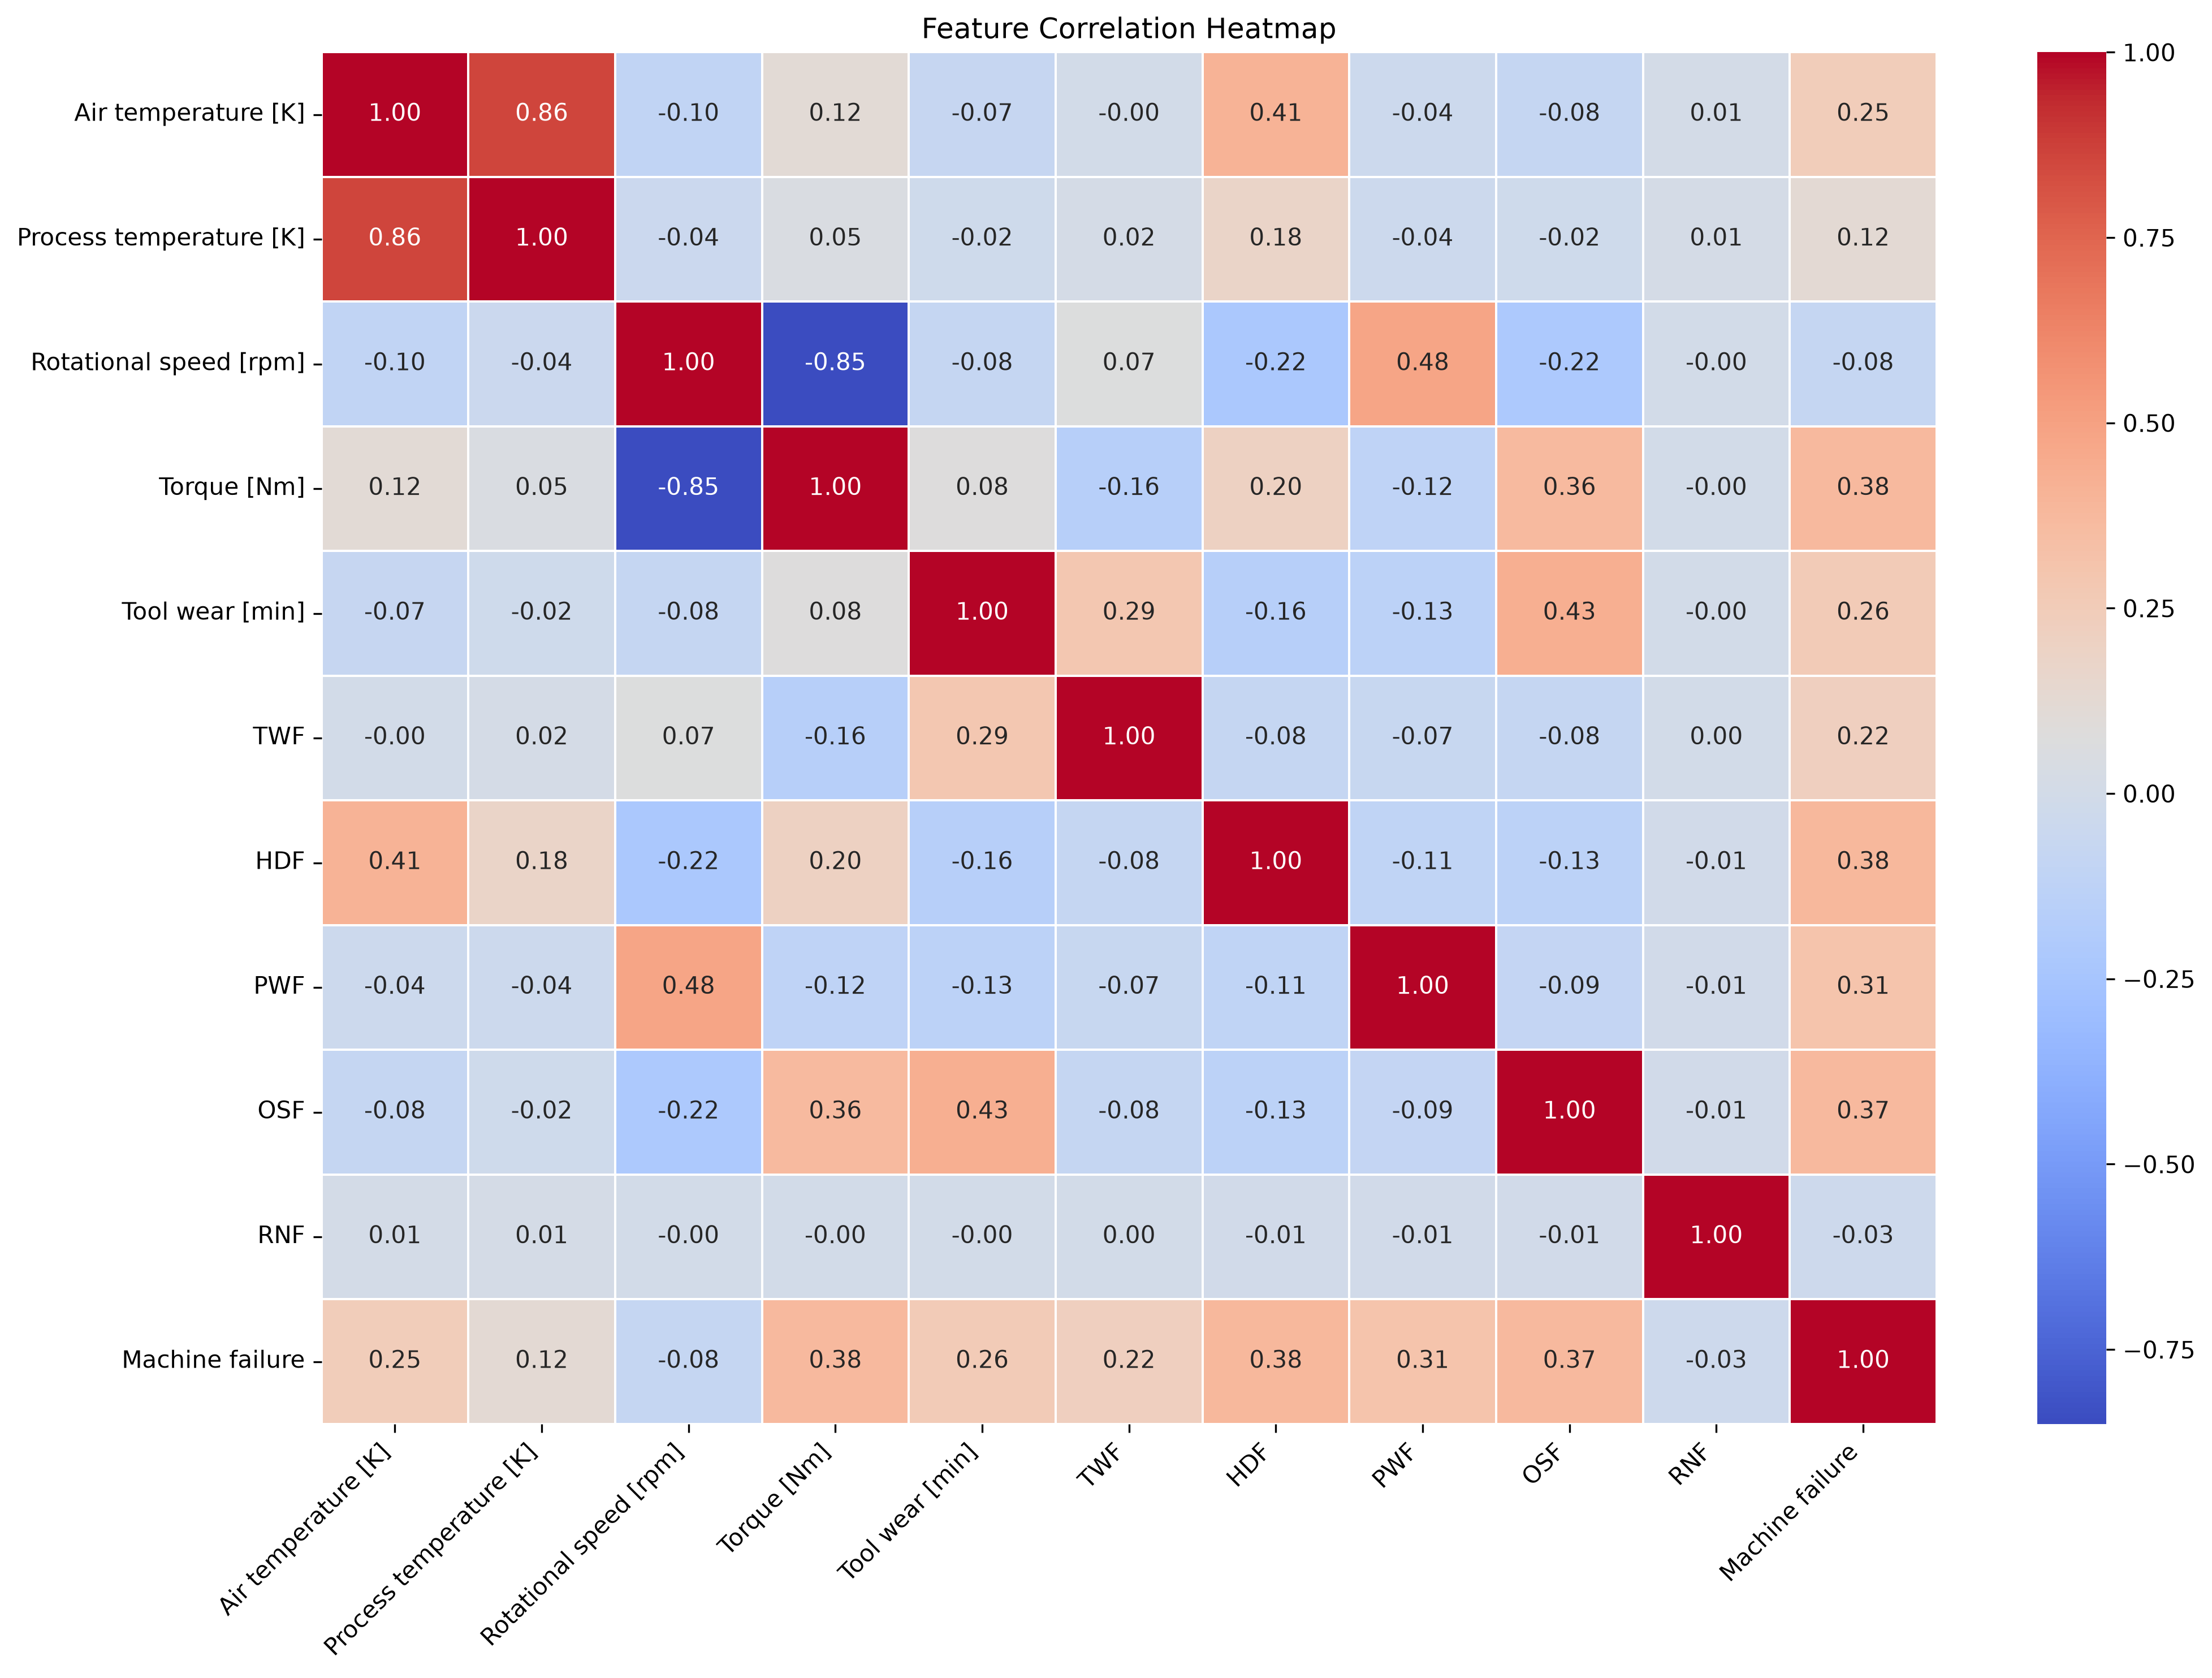

Python code for this plot:
import pandas as pd
import matplotlib.pyplot as plt
import seaborn as sns

# Load dataset
df = pd.read_csv("smote_dataset.csv")

# Keep only numerical columns
numeric_df = df.select_dtypes(include=["int64", "float64"])

# Create correlation matrix
corr_matrix = numeric_df.corr()

# Plot settings
plt.figure(figsize=(14, 10))

sns.heatmap(
    corr_matrix,
    cmap="coolwarm",
    annot=True,
    fmt=".2f",
    linewidths=0.5
)

plt.title("Feature Correlation Heatmap")
plt.xticks(rotation=45, ha="right")
plt.yticks(rotation=0)

plt.tight_layout()

# Save heatmap image
plt.savefig("heatmap.png", dpi=300, bbox_inches="tight")

# Display heatmap
plt.show()
